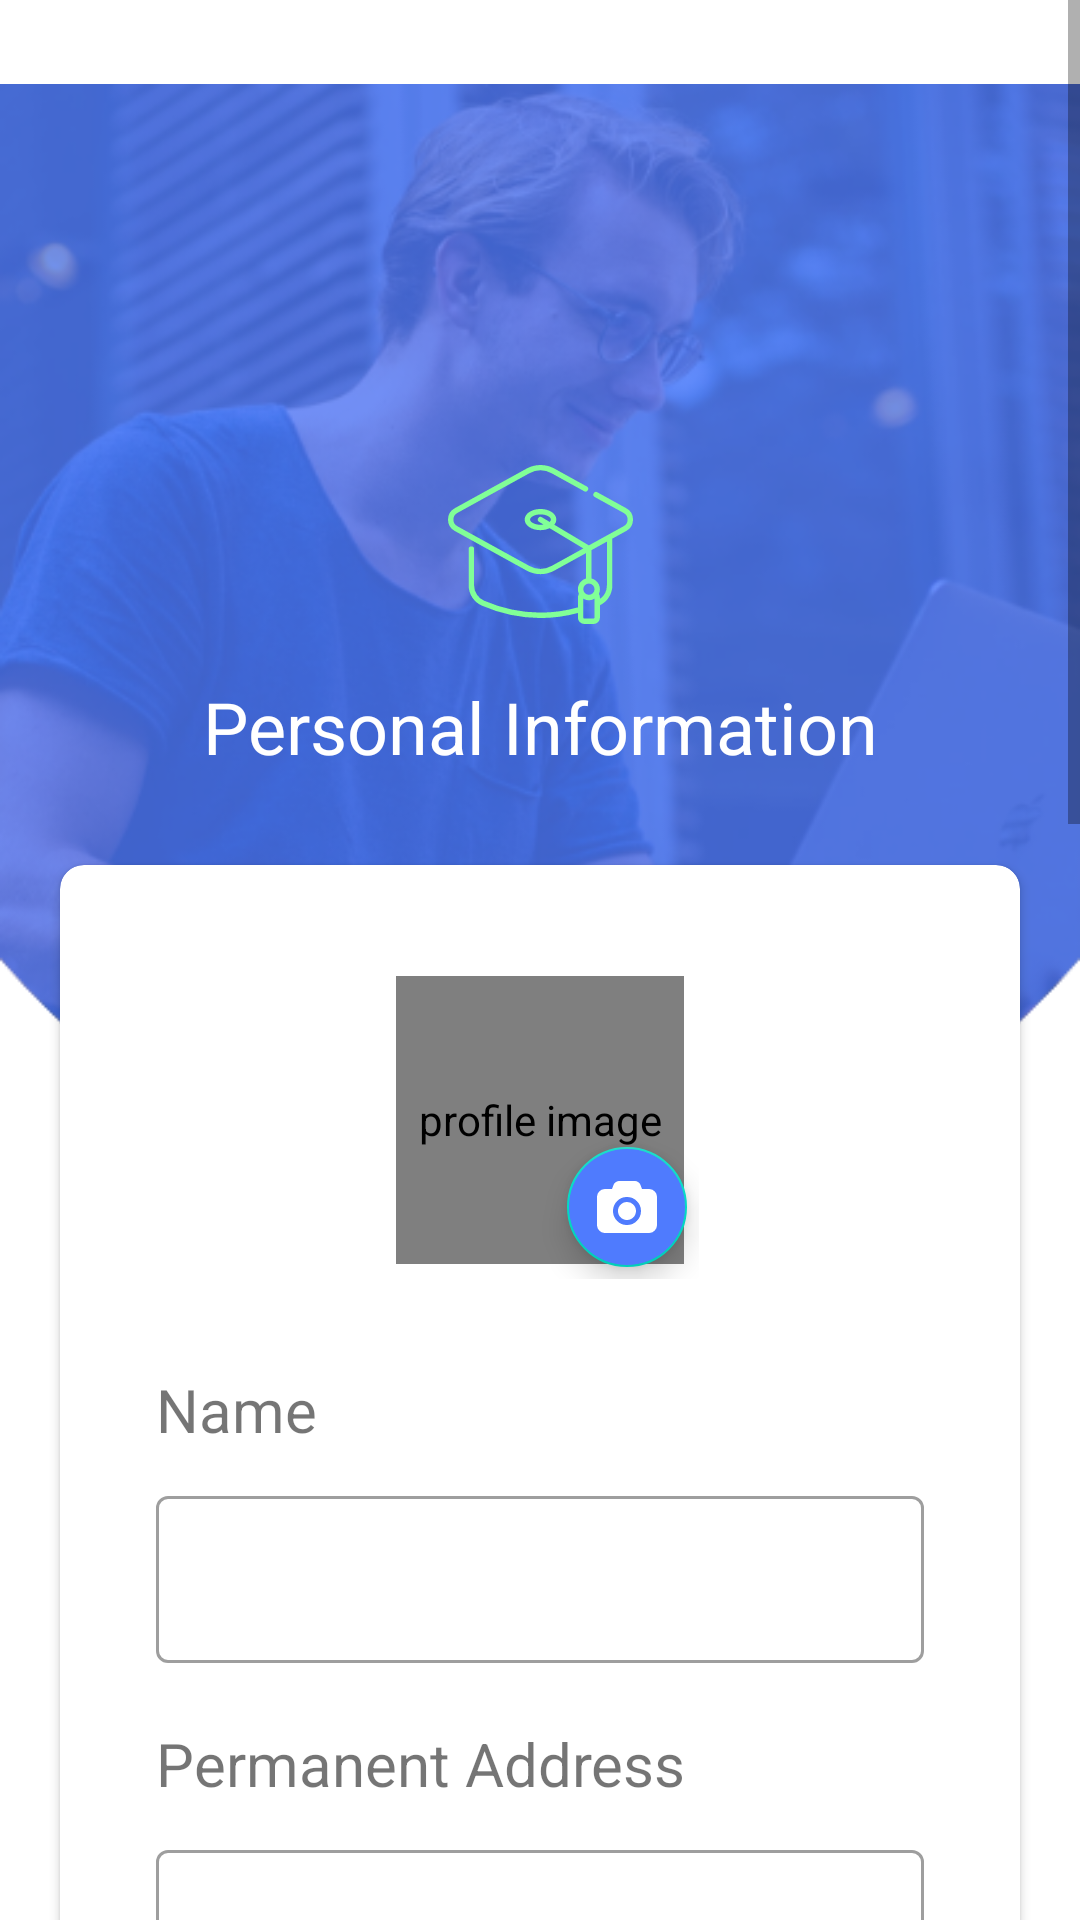

Layout XML and referenced resources for this Android screen:
<!-- AndroidManifest.xml: application theme Theme.StudentRegistration -->
<!-- res/layout/activity_personal_information.xml -->
<?xml version="1.0" encoding="utf-8"?>
<ScrollView xmlns:android="http://schemas.android.com/apk/res/android"
    xmlns:app="http://schemas.android.com/apk/res-auto"
    xmlns:tools="http://schemas.android.com/tools"
    android:layout_width="match_parent"
    android:layout_height="match_parent"
    android:fillViewport="true"
    tools:context=".activities.PersonalInformationActivity">

    <androidx.constraintlayout.widget.ConstraintLayout
        android:layout_width="match_parent"
        android:layout_height="match_parent"
        android:paddingBottom="50dp"
        >
    <ImageView
        android:id="@+id/bg_image"
        android:layout_width="0dp"
        android:layout_height="wrap_content"
        android:contentDescription="@string/background_image"
        android:src="@drawable/registration_page_bg"
        app:layout_constraintEnd_toEndOf="parent"
        app:layout_constraintStart_toStartOf="parent"
        app:layout_constraintTop_toTopOf="parent" />

    <ImageView
        android:id="@+id/logo"
        android:layout_width="wrap_content"
        android:layout_height="wrap_content"
        android:contentDescription="@string/logo"
        android:src="@drawable/ic_logo"
        app:layout_constraintBottom_toBottomOf="@id/bg_image"
        app:layout_constraintLeft_toLeftOf="parent"
        app:layout_constraintRight_toRightOf="parent"
        app:layout_constraintTop_toTopOf="@id/bg_image"
        app:layout_constraintVertical_bias="0.41000003" />

    <TextView
        android:id="@+id/title"
        android:layout_width="wrap_content"
        android:layout_height="wrap_content"
        android:layout_marginTop="18dp"
        android:text="@string/personal_information"
        android:textColor="@color/white"
        android:textSize="24sp"
        app:layout_constraintLeft_toLeftOf="parent"
        app:layout_constraintRight_toRightOf="parent"
        app:layout_constraintTop_toBottomOf="@id/logo" />

    <androidx.cardview.widget.CardView
        android:id="@+id/cardView"
        android:layout_width="0dp"
        android:layout_height="wrap_content"
        android:layout_marginStart="20dp"
        android:layout_marginTop="30dp"
        android:layout_marginEnd="20dp"

        android:background="@color/white"
        app:cardCornerRadius="8dp"
        app:layout_constraintEnd_toEndOf="parent"
        app:layout_constraintStart_toStartOf="parent"
        app:layout_constraintTop_toBottomOf="@id/title">

        <LinearLayout
            android:layout_width="match_parent"
            android:layout_height="wrap_content"
            android:layout_marginStart="32dp"
            android:layout_marginTop="32dp"
            android:layout_marginEnd="32dp"
            android:layout_marginBottom="64dp"
            android:orientation="vertical">


            <FrameLayout
                android:layout_width="106dp"
                android:layout_height="106dp"
                android:layout_gravity="center"
                >
                <de.hdodenhof.circleimageview.CircleImageView
                    android:layout_width="96dp"
                    android:layout_height="96dp"
                    android:id="@+id/profile_pic"
                    android:src="@drawable/profile_pic"
                    android:layout_gravity="center"
                    android:contentDescription="@string/profile_image"
                    />

                <com.google.android.material.floatingactionbutton.FloatingActionButton
                    android:layout_width="40dp"
                    android:layout_height="40dp"
                    style="@style/Widget.MaterialComponents.FloatingActionButton"
                    android:id="@+id/fab_camera"
                    android:layout_gravity="bottom|end"
                    android:backgroundTint="@color/primary_color"
                    android:tint="#ffffff"
                    android:clickable="true"
                    android:elevation="4dp"
                    android:src="@drawable/ic_camera"
                    app:fabCustomSize="40dp"
                    app:maxImageSize="20dp" />

            </FrameLayout>

            <TextView
                android:layout_width="wrap_content"
                android:layout_height="wrap_content"
                android:layout_marginTop="30dp"
                android:text="@string/name"
                android:textSize="20sp" />

            <com.google.android.material.textfield.TextInputLayout
                style="@style/Widget.MaterialComponents.TextInputLayout.OutlinedBox"
                android:layout_width="match_parent"
                android:layout_height="wrap_content"
                android:layout_marginTop="10dp">

                <com.google.android.material.textfield.TextInputEditText
                    android:id="@+id/act_name"
                    android:layout_width="match_parent"
                    android:layout_height="wrap_content"
                    android:layout_weight="1"
                    android:inputType="textPersonName" />


            </com.google.android.material.textfield.TextInputLayout>

            <TextView
                android:layout_width="wrap_content"
                android:layout_height="wrap_content"
                android:layout_marginTop="20dp"
                android:text="@string/permanent_address"
                android:textSize="20sp" />

            <com.google.android.material.textfield.TextInputLayout
                style="@style/Widget.MaterialComponents.TextInputLayout.OutlinedBox"
                android:layout_width="match_parent"
                android:layout_height="wrap_content"
                android:layout_marginTop="10dp">

                <com.google.android.material.textfield.TextInputEditText
                    android:id="@+id/act_permanent_address"
                    android:layout_width="match_parent"
                    android:layout_height="160dp"
                    android:layout_weight="1"
                    android:gravity="top"
                    android:inputType="textMultiLine" />


            </com.google.android.material.textfield.TextInputLayout>

            <TextView
                android:layout_width="wrap_content"
                android:layout_height="wrap_content"
                android:layout_marginTop="20dp"
                android:text="@string/current_address"
                android:textSize="20sp" />

            <com.google.android.material.textfield.TextInputLayout
                style="@style/Widget.MaterialComponents.TextInputLayout.OutlinedBox"
                android:layout_width="match_parent"
                android:layout_height="wrap_content"
                android:layout_marginTop="10dp">

                <com.google.android.material.textfield.TextInputEditText
                    android:id="@+id/act_current_address"
                    android:layout_width="match_parent"
                    android:layout_height="160dp"
                    android:layout_weight="1"
                    android:gravity="top"
                    android:inputType="textMultiLine" />


            </com.google.android.material.textfield.TextInputLayout>


            <TextView
                android:layout_width="wrap_content"
                android:layout_height="wrap_content"
                android:layout_marginTop="20dp"
                android:text="@string/personal_phone"
                android:textSize="20sp" />

            <com.google.android.material.textfield.TextInputLayout
                android:layout_width="match_parent"
                android:layout_height="wrap_content"
                android:layout_marginTop="10dp"
                style="@style/Widget.MaterialComponents.TextInputLayout.OutlinedBox"
                >
                <com.google.android.material.textfield.TextInputEditText
                    android:layout_width="match_parent"
                    android:layout_height="wrap_content"
                    android:layout_weight="1"
                    android:inputType="phone"
                    android:id="@+id/act_personal_phone"/>



            </com.google.android.material.textfield.TextInputLayout>


            <TextView
                android:layout_width="wrap_content"
                android:layout_height="wrap_content"
                android:layout_marginTop="20dp"
                android:text="@string/guardian_phone"
                android:textSize="20sp" />

            <com.google.android.material.textfield.TextInputLayout
                android:layout_width="match_parent"
                android:layout_height="wrap_content"
                android:layout_marginTop="10dp"
                style="@style/Widget.MaterialComponents.TextInputLayout.OutlinedBox"
                >
                <com.google.android.material.textfield.TextInputEditText
                    android:layout_width="match_parent"
                    android:layout_height="wrap_content"
                    android:layout_weight="1"
                    android:inputType="phone"
                    android:id="@+id/act_guardian_phone"/>



            </com.google.android.material.textfield.TextInputLayout>

            <TextView
                android:layout_width="wrap_content"
                android:layout_height="wrap_content"
                android:layout_marginTop="20dp"
                android:text="@string/blood_group"
                android:textSize="20sp" />

            <com.google.android.material.textfield.TextInputLayout
                android:layout_width="match_parent"
                android:layout_height="wrap_content"
                android:layout_marginTop="10dp"
                style="@style/Widget.MaterialComponents.TextInputLayout.OutlinedBox"
                >
                <com.google.android.material.textfield.TextInputEditText
                    android:layout_width="match_parent"
                    android:layout_height="wrap_content"
                    android:layout_weight="1"
                    android:inputType="text"
                    android:id="@+id/act_blood_group"/>



            </com.google.android.material.textfield.TextInputLayout>

        </LinearLayout>


    </androidx.cardview.widget.CardView>


    <Button
        android:id="@+id/bt_next"
        android:layout_width="300dp"
        android:layout_height="wrap_content"
        android:background="@drawable/button_round_shape"
        android:padding="10dp"
        android:text="@string/next"
        android:textColor="@color/white"
        app:layout_constraintBottom_toBottomOf="@id/cardView"
        app:layout_constraintEnd_toEndOf="@+id/cardView"
        app:layout_constraintStart_toStartOf="@+id/cardView"
        app:layout_constraintTop_toBottomOf="@+id/cardView" />

    </androidx.constraintlayout.widget.ConstraintLayout>

</ScrollView>
<!-- resources referenced by this layout -->
<resources>
  <color name="primary_color">#4f7bfe</color>
  <color name="white">#FFFFFFFF</color>
  <!-- drawable button_round_shape (drawable) -->
  <?xml version="1.0" encoding="utf-8"?>
  <shape android:shape="rectangle" xmlns:android="http://schemas.android.com/apk/res/android">
  
      <solid android:color="@color/primary_color" />
      <corners android:radius="25dp" />
  
  </shape>
  <!-- drawable ic_camera (drawable) -->
  <vector xmlns:android="http://schemas.android.com/apk/res/android"
      android:width="15.149dp"
      android:height="13.129dp"
      android:viewportWidth="15.149"
      android:viewportHeight="13.129">
    <path
        android:pathData="M14.557,2.612a1.946,1.946 0,0 0,-1.428 -0.592L11.362,2.02l-0.4,-1.073a1.465,1.465 0,0 0,-0.548 -0.667,1.405 1.405,0 0,0 -0.817,-0.28L5.555,0a1.405,1.405 0,0 0,-0.817 0.28,1.466 1.466,0 0,0 -0.548,0.667l-0.4,1.073L2.02,2.02a1.946,1.946 0,0 0,-1.428 0.592A1.946,1.946 0,0 0,0 4.04v7.07a1.946,1.946 0,0 0,0.592 1.428,1.946 1.946,0 0,0 1.428,0.592L13.129,13.13a2.02,2.02 0,0 0,2.02 -2.02L15.149,4.04A1.946,1.946 0,0 0,14.557 2.612ZM10.071,10.072a3.4,3.4 0,0 1,-2.5 1.038,3.4 3.4,0 0,1 -2.5,-1.038 3.524,3.524 0,0 1,0 -4.994,3.4 3.4,0 0,1 2.5,-1.038 3.4,3.4 0,0 1,2.5 1.038,3.524 3.524,0 0,1 0,4.994Z"
        android:fillColor="#fff"/>
    <path
        android:pathData="M7.574,5.299a2.277,2.277 0,1 0,1.606 0.667A2.189,2.189 0,0 0,7.574 5.299Z"
        android:fillColor="#fff"/>
  </vector>
  <string name="background_image">background_image</string>
  <string name="blood_group">Blood Group</string>
  <string name="current_address">Current Address</string>
  <string name="guardian_phone">Guardian Phone</string>
  <string name="logo">logo</string>
  <string name="name">Name</string>
  <string name="next">Next</string>
  <string name="permanent_address">Permanent Address</string>
  <string name="personal_information">Personal Information</string>
  <string name="personal_phone">Personal Phone</string>
  <string name="profile_image">profile image</string>
  <style name="Theme.StudentRegistration" parent="Theme.MaterialComponents.Light.NoActionBar">
          
          <item name="colorPrimary">@color/primary_color</item>
          <item name="colorPrimaryDark">@color/primary_color</item>
          <item name="colorPrimaryVariant">@color/primary_color</item>
          <item name="colorOnPrimary">@color/white</item>
          
          <item name="colorSecondary">@color/teal_200</item>
          <item name="colorSecondaryVariant">@color/teal_700</item>
          <item name="colorOnSecondary">@color/white</item>
          
          <item name="android:statusBarColor" tools:targetApi="l">@android:color/transparent</item>
          
      </style>
  <color name="teal_200">#FF03DAC5</color>
  <color name="teal_700">#FF018786</color>
</resources>
